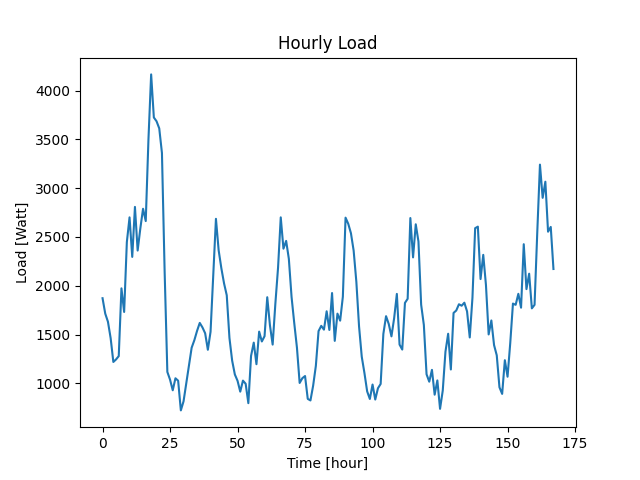

Values plotted in this chart, from the file beside it:
Datetime, Load
2022-04-07 10:48:29, 1873
2022-04-07 11:48:29, 1715
2022-04-07 12:48:29, 1632
2022-04-07 13:48:29, 1464
2022-04-07 14:48:29, 1220
2022-04-07 15:48:29, 1246
2022-04-07 16:48:29, 1280
2022-04-07 17:48:29, 1974
2022-04-07 18:48:29, 1732
2022-04-07 19:48:29, 2448
2022-04-07 20:48:29, 2701
2022-04-07 21:48:29, 2296
2022-04-07 22:48:29, 2808
2022-04-07 23:48:29, 2361
2022-04-08 00:48:29, 2589
2022-04-08 01:48:29, 2789
2022-04-08 02:48:29, 2663
2022-04-08 03:48:29, 3498
2022-04-08 04:48:29, 4165
2022-04-08 05:48:29, 3724
2022-04-08 06:48:29, 3685
2022-04-08 07:48:29, 3612
2022-04-08 08:48:29, 3360
2022-04-08 09:48:29, 2141
2022-04-08 10:48:29, 1118
2022-04-08 11:48:29, 1039
2022-04-08 12:48:29, 930
2022-04-08 13:48:29, 1053
2022-04-08 14:48:29, 1028
2022-04-08 15:48:29, 724
2022-04-08 16:48:29, 817
2022-04-08 17:48:29, 999
2022-04-08 18:48:29, 1179
2022-04-08 19:48:29, 1366
2022-04-08 20:48:29, 1443
2022-04-08 21:48:29, 1538
2022-04-08 22:48:29, 1620
2022-04-08 23:48:29, 1574
2022-04-09 00:48:29, 1514
2022-04-09 01:48:29, 1345
2022-04-09 02:48:29, 1529
2022-04-09 03:48:29, 2117
2022-04-09 04:48:29, 2686
2022-04-09 05:48:29, 2364
2022-04-09 06:48:29, 2180
2022-04-09 07:48:29, 2025
2022-04-09 08:48:29, 1903
2022-04-09 09:48:29, 1466
2022-04-09 10:48:29, 1234
2022-04-09 11:48:29, 1092
2022-04-09 12:48:29, 1027
2022-04-09 13:48:29, 916
2022-04-09 14:48:29, 1029
2022-04-09 15:48:29, 997
2022-04-09 16:48:29, 798
2022-04-09 17:48:29, 1282
2022-04-09 18:48:29, 1418
2022-04-09 19:48:29, 1197
2022-04-09 20:48:29, 1531
2022-04-09 21:48:29, 1430
... 108 more rows
